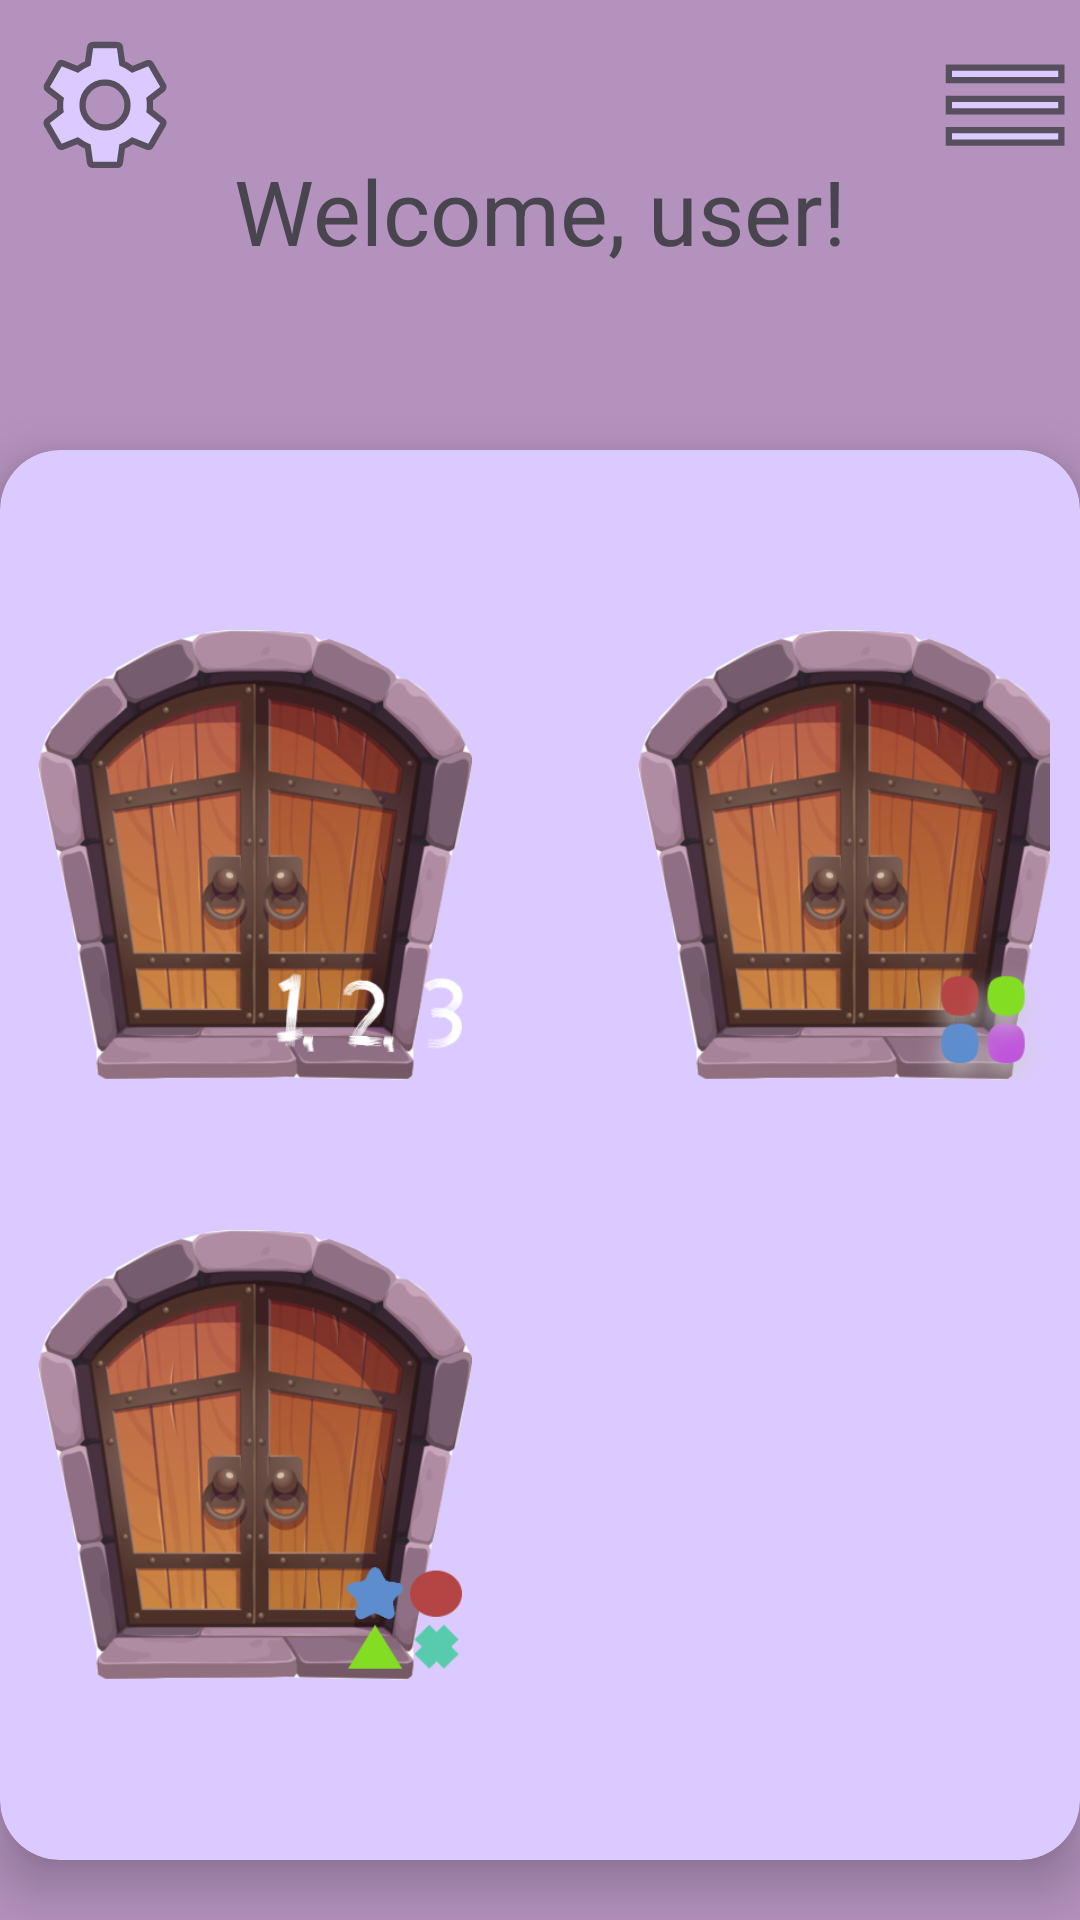

Produce the Android XML layout that renders to this screen, including the resource entries it uses.
<!-- AndroidManifest.xml: application theme Theme.OI_Projekt -->
<!-- res/layout/gamechooser_activity.xml -->
<?xml version="1.0" encoding="utf-8"?>
<androidx.constraintlayout.widget.ConstraintLayout xmlns:android="http://schemas.android.com/apk/res/android"
    xmlns:app="http://schemas.android.com/apk/res-auto"
    xmlns:tools="http://schemas.android.com/tools"
    android:layout_width="match_parent"
    android:layout_height="match_parent"
    android:background="@color/purple"
    tools:context=".activities.GameChooserActivity">


    <ImageView
        android:layout_width="50dp"
        android:layout_height="50dp"
        android:src="@drawable/icons_settings_24"
        android:id="@+id/settings_button"
        app:layout_constraintStart_toStartOf="parent"
        app:layout_constraintTop_toTopOf="parent"
        android:layout_marginTop="10dp"
        android:layout_marginLeft="10dp"
        >
    </ImageView>

    <TextView
        android:id="@+id/welcome_text"
        android:textSize="30sp"
        android:layout_marginTop="50dp"
        android:layout_width="wrap_content"
        android:layout_height="wrap_content"
        android:text="Welcome, user!"
        app:layout_constraintEnd_toEndOf="parent"
        app:layout_constraintStart_toStartOf="parent"
        app:layout_constraintTop_toTopOf="parent"></TextView>

    <ImageView
        android:layout_width="50dp"
        android:layout_height="50dp"
        android:src="@drawable/icons_menu_24"
        android:id="@+id/results_button"
        app:layout_constraintEnd_toEndOf="parent"
        app:layout_constraintTop_toTopOf="parent"
        android:layout_marginTop="10dp"
        android:layout_marginLeft="10dp"
        >
    </ImageView>

    <androidx.cardview.widget.CardView
        android:layout_marginTop="150dp"
        android:layout_width="wrap_content"
        android:layout_height="wrap_content"
        app:cardBackgroundColor="@color/light_purple"
        app:cardCornerRadius="20dp"
        app:cardElevation="10dp"
        app:cardMaxElevation="12dp"
        app:layout_constraintEnd_toEndOf="parent"
        app:layout_constraintStart_toStartOf="parent"
        app:layout_constraintTop_toTopOf="parent">

        <GridLayout
            android:layout_width="wrap_content"
            android:layout_height="wrap_content"
            android:columnCount="2"
            android:padding="10dp"
            android:rowCount="2"
            app:layout_constraintBottom_toBottomOf="parent"
            app:layout_constraintEnd_toEndOf="parent"
            app:layout_constraintStart_toStartOf="parent"
            app:layout_constraintTop_toTopOf="parent">

            <ImageView
                android:id="@+id/numbers_game_button"
                android:layout_width="150dp"
                android:layout_height="150dp"
                android:layout_gravity="center"
                android:layout_marginTop="50dp"
                android:layout_marginRight="50dp"
                android:layout_marginBottom="50dp"
                android:src="@drawable/doors_closed_numbers" />

            <ImageView
                android:id="@+id/colors_game_button"
                android:layout_width="150dp"
                android:layout_height="150dp"
                android:layout_gravity="center"
                android:layout_marginTop="50dp"
                android:layout_marginBottom="50dp"
                android:src="@drawable/door_castle_closed_colors" />

            <ImageView
                android:id="@+id/shapes_game_button"
                android:layout_width="150dp"
                android:layout_height="150dp"
                android:layout_gravity="center"
                android:layout_marginRight="50dp"
                android:layout_marginBottom="50dp"
                android:src="@drawable/doors_castle_closed_shapes" />



        </GridLayout>
    </androidx.cardview.widget.CardView>
</androidx.constraintlayout.widget.ConstraintLayout>
<!-- resources referenced by this layout -->
<resources>
  <color name="light_purple">#dbcaff</color>
  <color name="purple">#b392bd</color>
  <!-- drawable door_castle_closed_colors: png bitmap (drawable, 187693 bytes) -->
  <!-- drawable doors_castle_closed_shapes: png bitmap (drawable, 181174 bytes) -->
  <!-- drawable doors_closed_numbers: png bitmap (drawable, 188524 bytes) -->
  <!-- drawable icons_menu_24 (drawable) -->
  <vector xmlns:android="http://schemas.android.com/apk/res/android" android:height="24dp" android:viewportHeight="24" android:viewportWidth="24" android:width="24dp">
        
      <path android:strokeColor="@color/dark_purple" android:strokeWidth="1" android:fillColor="@color/light_purple" android:pathData="M3,18h18v-2L3,16v2zM3,13h18v-2L3,11v2zM3,6v2h18L21,6L3,6z"/>
      
  </vector>
  <!-- drawable icons_settings_24 (drawable) -->
  <vector xmlns:android="http://schemas.android.com/apk/res/android" android:height="24dp" android:viewportHeight="24" android:viewportWidth="24" android:width="24dp">
  
      <path android:strokeColor="@color/dark_purple" android:strokeWidth="1" android:fillColor="@color/light_purple" android:pathData="M19.14,12.94c0.04,-0.3 0.06,-0.61 0.06,-0.94c0,-0.32 -0.02,-0.64 -0.07,-0.94l2.03,-1.58c0.18,-0.14 0.23,-0.41 0.12,-0.61l-1.92,-3.32c-0.12,-0.22 -0.37,-0.29 -0.59,-0.22l-2.39,0.96c-0.5,-0.38 -1.03,-0.7 -1.62,-0.94L14.4,2.81c-0.04,-0.24 -0.24,-0.41 -0.48,-0.41h-3.84c-0.24,0 -0.43,0.17 -0.47,0.41L9.25,5.35C8.66,5.59 8.12,5.92 7.63,6.29L5.24,5.33c-0.22,-0.08 -0.47,0 -0.59,0.22L2.74,8.87C2.62,9.08 2.66,9.34 2.86,9.48l2.03,1.58C4.84,11.36 4.8,11.69 4.8,12s0.02,0.64 0.07,0.94l-2.03,1.58c-0.18,0.14 -0.23,0.41 -0.12,0.61l1.92,3.32c0.12,0.22 0.37,0.29 0.59,0.22l2.39,-0.96c0.5,0.38 1.03,0.7 1.62,0.94l0.36,2.54c0.05,0.24 0.24,0.41 0.48,0.41h3.84c0.24,0 0.44,-0.17 0.47,-0.41l0.36,-2.54c0.59,-0.24 1.13,-0.56 1.62,-0.94l2.39,0.96c0.22,0.08 0.47,0 0.59,-0.22l1.92,-3.32c0.12,-0.22 0.07,-0.47 -0.12,-0.61L19.14,12.94zM12,15.6c-1.98,0 -3.6,-1.62 -3.6,-3.6s1.62,-3.6 3.6,-3.6s3.6,1.62 3.6,3.6S13.98,15.6 12,15.6z"/>
      
  </vector>
  <style name="Theme.OI_Projekt" parent="Theme.MaterialComponents.DayNight.NoActionBar">
          
          <item name="colorPrimary">@color/light_purple</item>
          <item name="colorPrimaryVariant">@color/dark_purple</item>
          <item name="colorOnPrimary">@color/black</item>
          
          <item name="colorSecondary">@color/light_purple</item>
          <item name="colorSecondaryVariant">@color/black</item>
          <item name="colorOnSecondary">@color/black</item>
          
          <item name="android:statusBarColor" tools:targetApi="l">?attr/colorPrimaryVariant</item>
          
      </style>
  <color name="dark_purple">#574f5e</color>
  <color name="black">#FF000000</color>
</resources>
